Run: headless pygame with SDL's dummy video driver; simulated clock (each Clock.tick advances the game by its frame time, no real sleeping); random seed 0; keys injected as events and as key.get_pressed() state; mouse plan: one left click at the window centre at the start of phase 2, then a move to the lower-right quarter at the start of phase 3.
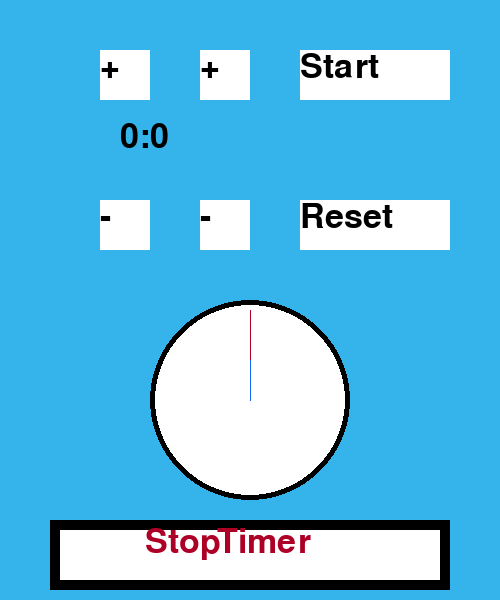
Frame 1 of 4 · flips 1–60 · no input
Frame 2 of 4 · flips 61–180 · clicked the window centre · tapped SPACE, RETURN · held RIGHT (→), D · screen unchanged from frame 1, image omitted
Frame 3 of 4 · flips 181–300 · moved the mouse to the lower-right quarter · held DOWN (↓), S · screen unchanged from frame 2, image omitted
Frame 4 of 4 · flips 301–420 · held LEFT (←), A, UP (↑), W · screen unchanged from frame 3, image omitted

The pygame program that drew these frames:

import pygame
import time
import math
pygame.init()
screen =pygame.display.set_mode((500,600))
GREY=(52, 180, 235)
WHITE= (255,255,255)
BLACK=(0,0,0)
RED=(173, 0, 38)
BLUE=(17, 104, 245)
running=True
font=pygame.font.SysFont('sans',50)
text_1=font.render('+',True,BLACK)
text_2=font.render('-',True,BLACK)
text_3=font.render('+',True,BLACK)
text_4=font.render('-',True,BLACK)
text_5=font.render('Start',True,BLACK)
text_6=font.render('Reset',True,BLACK)
text_7=font.render('StopTimer', True,RED)
total_secs=0
start=False
total=0
while running:
 screen.fill(GREY)
 mouse_x,mouse_y=pygame.mouse.get_pos()
 
 pygame.draw.rect(screen,WHITE,(100,50,50,50)) #box1
 pygame.draw.rect(screen,WHITE,(100,200,50,50)) #box2
 pygame.draw.rect(screen,WHITE,(200,50,50,50)) #box3
 pygame.draw.rect(screen,WHITE,(200,200,50,50)) #box4
 pygame.draw.rect(screen,WHITE,(300,50,150,50)) #box5
 pygame.draw.rect(screen,WHITE,(300,200,150,50)) #box6

 screen.blit(text_1,(100,50))
 screen.blit(text_2,(100,200))
 screen.blit(text_3,(200,50))
 screen.blit(text_4,(200,200))
 screen.blit(text_5,(300,50))
 screen.blit(text_6,(300,200))


 pygame.draw.rect(screen,BLACK,(50,520,400,70))
 pygame.draw.rect(screen,WHITE,(60,530,380,50))
 screen.blit(text_7,(145,525))

 pygame.draw.circle(screen,BLACK,(250,400),100)
 pygame.draw.circle(screen,WHITE,(250,400),95)
 pygame.draw.circle(screen,WHITE,(250,400),95)

 # pygame.draw.line(screen,BLACK,(250,400),(250,310))
 for event in pygame.event.get():
 	if event.type==pygame.QUIT:

 		running=False

 	if event.type==pygame.MOUSEBUTTONDOWN:
 		if event.button==1:
 			if (100<mouse_x<150) and (50<mouse_y<100):
 				print("press + min")
 				total_secs+=60
 			if (200<mouse_x<250) and (50<mouse_y<100):
 				print("press + second")
 				total_secs+=1
 			if (100<mouse_x<150) and (200<mouse_y<250):
 				print("press - min")
 				total_secs-=60
 			if (200<mouse_x<250) and (200<mouse_y<250):
 				print("press - second")
 				total_secs-=1
 			if (300<mouse_x<450) and (50<mouse_y<100):
 				start=True
 				print("press Start")
 			if (300<mouse_x<450) and (200<mouse_y<250):
 				total_secs=0
 				start=False

 				print("press Reset")
 if start:
 	if total_secs>0 :
 	 total_secs-=1
 	 time.sleep(1)
 	elif total_secs==0:
 		start=False

 mins=int(total_secs/60)
 secs=total_secs-mins*60
 print(secs)
 print(mins)
 time_now=str(mins)+ ":"+str(secs)
 text_time=font.render(time_now,True,BLACK)
 screen.blit(text_time,(120,120))

 x_sec = 250+90*math.sin(6*secs*math.pi/180)
 y_sec = 400-90*math.cos(6*secs*math.pi/180)
 pygame.draw.line(screen,RED,(250,400),(x_sec,y_sec))

 x_min = 250+40*math.sin(6*mins*math.pi/180)
 y_min = 400-40*math.cos(6*mins*math.pi/180)
 pygame.draw.line(screen,BLUE,(250,400),(x_min,y_min))

 # if total!=0:
 # 	pygame.draw.rect(screen,RED,(60,530,int(380*(total_secs/total)),30))


 pygame.display.flip()
pygame.quit()
